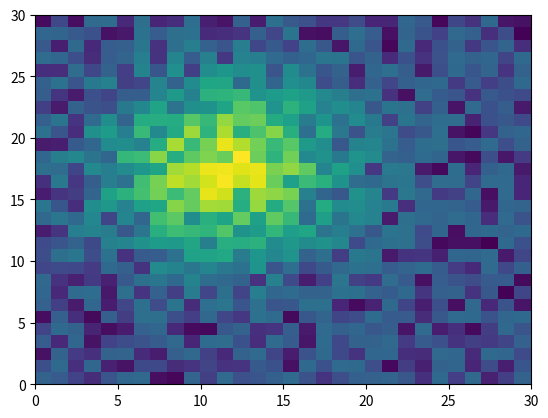
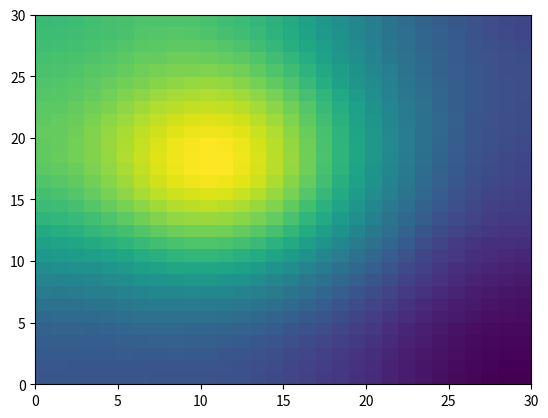

These figures' Python source, in order:

#   -------------------------------------------------------------------
# 
#    Code to examine phase synchrony
# 
#    For Chapter 12, Section 12.4.4 of
#    Keener and Sneyd, Mathematical Physiology, 3rd Edition, Springer.
# 
# [redacted]
# 
#   -------------------------------------------------------------------

import numpy as np
import matplotlib.pyplot as plt

# Set parameters
N = 30  # Size of grid
Xcent = 12
Ycent = 18  # Center of the grid
scale = 50
amp = 0.3

# Create a grid of random numbers
X, Y = np.meshgrid(np.arange(1, N+1), np.arange(1, N+1))
rad = (X-Xcent)**2 + (Y-Ycent)**2
P = np.random.rand(N, N)
Pf = 2 * P * (1 - P)

smth = np.exp(-rad/scale) + Pf

# Normalize the grid
smth = smth / np.max(smth)

# Plot the original grid
plt.figure(1)
plt.pcolor(smth)

# Create the coupling matrix
offdiag = np.ones(N-1)
for j in range(N-1):
    offdiag = np.concatenate([offdiag, [0], np.ones(N-1)])


A = np.diag(offdiag, 1) + np.diag(offdiag, -1) + np.diag(np.ones(N*(N-1)), N) + np.diag(np.ones(N*(N-1)), -N)
Ad = np.sum(A, axis=1)
A = A - np.diag(Ad)

# Create the right-hand side
rhs = smth.flatten()

# Project out the adjoint nullspace
srhs = np.sum(rhs)
rhs = rhs - np.ones(N**2) * srhs / N**2

# Replace last row of A by ones
A[N**2-1] = np.ones(N**2)
rhs[N**2-1] = 1

# Solve the linear system of equations
phase = np.linalg.solve(A, rhs)
nphase = -phase.reshape(N, N)

# Plot the phase distribution
plt.figure(2)
plt.pcolor(nphase)

